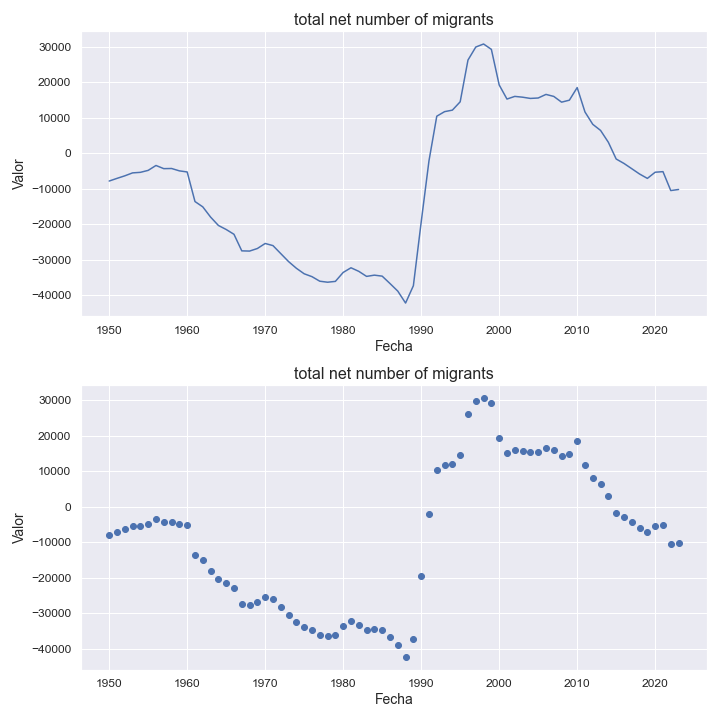

Source data for this figure (header and first rows):
indicatorshortname, locationid, location, iso2, timeid, time, value
total net number of migrants, 1835, oceania (excluding australia and new zea…, oz, 1, 1950, -7834
total net number of migrants, 1835, oceania (excluding australia and new zea…, oz, 2, 1951, -7084
total net number of migrants, 1835, oceania (excluding australia and new zea…, oz, 3, 1952, -6366
total net number of migrants, 1835, oceania (excluding australia and new zea…, oz, 4, 1953, -5533
total net number of migrants, 1835, oceania (excluding australia and new zea…, oz, 5, 1954, -5380
total net number of migrants, 1835, oceania (excluding australia and new zea…, oz, 6, 1955, -4825
total net number of migrants, 1835, oceania (excluding australia and new zea…, oz, 7, 1956, -3442
total net number of migrants, 1835, oceania (excluding australia and new zea…, oz, 8, 1957, -4338
total net number of migrants, 1835, oceania (excluding australia and new zea…, oz, 9, 1958, -4294
total net number of migrants, 1835, oceania (excluding australia and new zea…, oz, 10, 1959, -4962
total net number of migrants, 1835, oceania (excluding australia and new zea…, oz, 11, 1960, -5273
total net number of migrants, 1835, oceania (excluding australia and new zea…, oz, 12, 1961, -13619
total net number of migrants, 1835, oceania (excluding australia and new zea…, oz, 13, 1962, -15120
total net number of migrants, 1835, oceania (excluding australia and new zea…, oz, 14, 1963, -18002
total net number of migrants, 1835, oceania (excluding australia and new zea…, oz, 15, 1964, -20363
total net number of migrants, 1835, oceania (excluding australia and new zea…, oz, 16, 1965, -21507
total net number of migrants, 1835, oceania (excluding australia and new zea…, oz, 17, 1966, -22861
total net number of migrants, 1835, oceania (excluding australia and new zea…, oz, 18, 1967, -27536
total net number of migrants, 1835, oceania (excluding australia and new zea…, oz, 19, 1968, -27596
total net number of migrants, 1835, oceania (excluding australia and new zea…, oz, 20, 1969, -26871
total net number of migrants, 1835, oceania (excluding australia and new zea…, oz, 21, 1970, -25454
total net number of migrants, 1835, oceania (excluding australia and new zea…, oz, 22, 1971, -26055
total net number of migrants, 1835, oceania (excluding australia and new zea…, oz, 23, 1972, -28314
total net number of migrants, 1835, oceania (excluding australia and new zea…, oz, 24, 1973, -30562
total net number of migrants, 1835, oceania (excluding australia and new zea…, oz, 25, 1974, -32450
total net number of migrants, 1835, oceania (excluding australia and new zea…, oz, 26, 1975, -34004
total net number of migrants, 1835, oceania (excluding australia and new zea…, oz, 27, 1976, -34815
total net number of migrants, 1835, oceania (excluding australia and new zea…, oz, 28, 1977, -36099
total net number of migrants, 1835, oceania (excluding australia and new zea…, oz, 29, 1978, -36384
total net number of migrants, 1835, oceania (excluding australia and new zea…, oz, 30, 1979, -36151
total net number of migrants, 1835, oceania (excluding australia and new zea…, oz, 31, 1980, -33625
total net number of migrants, 1835, oceania (excluding australia and new zea…, oz, 32, 1981, -32309
total net number of migrants, 1835, oceania (excluding australia and new zea…, oz, 33, 1982, -33315
total net number of migrants, 1835, oceania (excluding australia and new zea…, oz, 34, 1983, -34740
total net number of migrants, 1835, oceania (excluding australia and new zea…, oz, 35, 1984, -34389
total net number of migrants, 1835, oceania (excluding australia and new zea…, oz, 36, 1985, -34670
total net number of migrants, 1835, oceania (excluding australia and new zea…, oz, 37, 1986, -36751
total net number of migrants, 1835, oceania (excluding australia and new zea…, oz, 38, 1987, -38893
total net number of migrants, 1835, oceania (excluding australia and new zea…, oz, 39, 1988, -42267
total net number of migrants, 1835, oceania (excluding australia and new zea…, oz, 40, 1989, -37370
total net number of migrants, 1835, oceania (excluding australia and new zea…, oz, 41, 1990, -19449
total net number of migrants, 1835, oceania (excluding australia and new zea…, oz, 42, 1991, -2128
total net number of migrants, 1835, oceania (excluding australia and new zea…, oz, 43, 1992, 10460
total net number of migrants, 1835, oceania (excluding australia and new zea…, oz, 44, 1993, 11746
total net number of migrants, 1835, oceania (excluding australia and new zea…, oz, 45, 1994, 12172
total net number of migrants, 1835, oceania (excluding australia and new zea…, oz, 46, 1995, 14523
total net number of migrants, 1835, oceania (excluding australia and new zea…, oz, 47, 1996, 26303
total net number of migrants, 1835, oceania (excluding australia and new zea…, oz, 48, 1997, 29976
total net number of migrants, 1835, oceania (excluding australia and new zea…, oz, 49, 1998, 30837
total net number of migrants, 1835, oceania (excluding australia and new zea…, oz, 50, 1999, 29320
total net number of migrants, 1835, oceania (excluding australia and new zea…, oz, 51, 2000, 19288
total net number of migrants, 1835, oceania (excluding australia and new zea…, oz, 52, 2001, 15298
total net number of migrants, 1835, oceania (excluding australia and new zea…, oz, 53, 2002, 16051
total net number of migrants, 1835, oceania (excluding australia and new zea…, oz, 54, 2003, 15826
total net number of migrants, 1835, oceania (excluding australia and new zea…, oz, 55, 2004, 15477
total net number of migrants, 1835, oceania (excluding australia and new zea…, oz, 56, 2005, 15597
total net number of migrants, 1835, oceania (excluding australia and new zea…, oz, 57, 2006, 16609
total net number of migrants, 1835, oceania (excluding australia and new zea…, oz, 58, 2007, 16044
total net number of migrants, 1835, oceania (excluding australia and new zea…, oz, 59, 2008, 14424
total net number of migrants, 1835, oceania (excluding australia and new zea…, oz, 60, 2009, 14985
... 14 more rows
